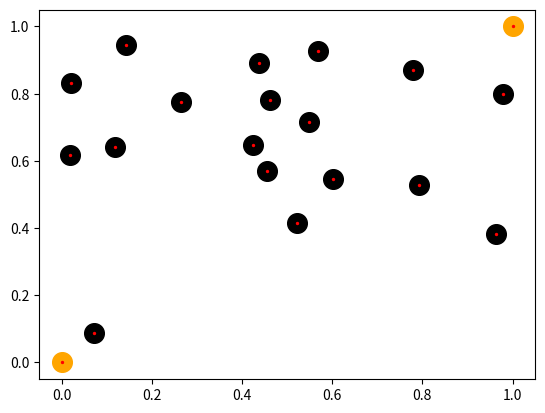

Source code (Python):
import numpy as np
import matplotlib.pyplot as plt
import matplotlib.animation as animation


rho = 0.99  #evaporation coefficient
Q = 1		#constant quantity


class ant:
	''' ant object, has attributes of position'''
	def __init__(self,xy):
		self.position = np.array(xy)
		self.alive = True
		self.tabu = []
		self.last_path = [np.array([np.nan,np.nan]),np.array([np.nan,np.nan])]

	def make_move(self,feromone,cities):
		''' 
		takes feromone and a list of all distances to cities as arguments
		and then calls probability and decision function in order to make a move
		'''
		if not self.alive:						#check if alive
			return False
		d,current_wp = self.calc_dist(cities)#get distance dictionary
		self.tabu.append(current_wp)			#append current city to tabu list
		probabilities = self.prob(feromone,d)	#get probabilities of each path (to cities)
		p = self.decision(probabilities)		#get decision
		if not self.alive:						#check if alive (decision() could have changed this state)
			return False
		self.position = p.position 	#make move (update position)
		self.last_path = [ self.tabu[-1], self.position ]	#set last path
		return True

	def calc_dist(self,cities):
		'''
		takes cities-list as argument
		returns a dictionary of all distances to the cities
		in the shape of:
		d = { 	<object1> : float,
				<object2> : float,
				....
			}
		where the keys of the dictionary are the city objects
		(this makes it easier to find out which distance corresponds to which city)
		'''
		d = {}
		for w in cities:
			dist = np.linalg.norm(self.position-w.position)
			d[w] = dist
			if dist == 0:
				current = w
		return d,current

	def decision(self,probabilities):
		'''
		this function takes probabilities as argument but also needs to check if the decision 
		is not in the tabu list, else it should make another decision, and if no city is left
		i.e. all are elements of the tabu list, then this function should call the kill_ant() function and return False
		'''

		# [redacted]

		choice = probabilities[0] #as a test, will always return the first possiblity
		return choice

	def prob(self,feromone,d):
		''' takes feromone strength and distances (list) to next point as arguments 
			returns the probabilities (list) of choosing these paths'''

		#this is not done yet, returns just one element for testing purposes
		p = [list(d.keys())[0]]
		return p

	def kill_ant(self):
		''' this function kills the ant, it should be called when it has visited all cities '''
		self.alive = False

class city:
	num = 0
	''' class object of a city, has attribute of position '''
	def __init__(self,xy):
		self.position = np.array(xy)
		self.id = self.num + 1
		self.__class__.num = self.id

def delta(k,p,i,j):
	'''
	takes k-th ant, point list and indices i and j as arguments
	and returns value of 
	delta tau
	'''
	if ( (k.last_path[0] == p[i].position).all() and (k.last_path[1] == p[j].position).all() ) or ( (k.last_path[0] == p[j].position).all() and (k.last_path[1] == p[i].position).all() ):
		return Q/np.linalg.norm(k.last_path[0]-k.last_path[1])
	else:
		return 0


def update_feromone(f,ant_list,point_list):
	''' takes feromone matrix, ant list and point list as arguments and returns the new feromone matrix'''
	# [redacted]
	#could be vectorized and split in half (since tau is traceless and symmetrical)


	f_new = np.copy(f)
	for i in range(len(f)):
		for j in range(len(f)):
			s = 0
			for k in ant_list:
				if i==j:
					continue
				s += f[i][j]*rho + delta(k,point_list,i,j)
			f_new[i][j] = s
	return f_new


######## initial
# [redacted]

def initial_condition(n=20,set_seed=True):
	'''
	takes number of cities and a boolean as arguments
	if boolean is true, then the seed will be fixed such that on every run the 'random' values are the same
	this makes it easy to compare in the debug phase
	'''
	Apos = [0,0]	# point A
	Bpos = [1,1]	# point B

	if set_seed:
		np.random.seed(0)			#to get each time the same random numbers
	points = []
	ants = []
	for i in range(n-2):
		pos = np.random.rand(2)
		points.append(city(pos))
		ants.append(ant(pos))
	A = city(Apos)
	B = city(Bpos)
	points.append(A)
	ants.append(ant(Apos))
	points.append(B)
	ants.append(ant(Bpos))
	feromone = np.ones((n,n)) #initialize feromone at t0
	return points,ants,feromone

########

def draw_all_paths(p,feromone,paths=[]):
	'''
	takes cities and feromone as arguments, optionally previously drawn paths
	this function then draws all paths according to the feromone level
	and returns a list of all matplotlib line-objects (so they can be deleted later on)
	'''
	x = []
	y = []
	if paths:
		for line in paths:
			#clear all previously drawn paths (saves memory)
			try:
				line.pop(0).remove()
			except:
				pass
	for i in range(len(p)):
		for j in range(len(p)):
			if i!=j:
				width = feromone[i][j]/10 #adjusts with according to feromone strength
				print(width)
				paths.append(ax.plot( [p[i][0], p[j][0]] ,[p[i][1], p[j][1]] ,color='blue',linewidth=width,zorder=-2))
				#print([p[i][0], p[j][0]], [p[i][1], p[j][1]])
				#paths[i][j].set_data( [p[i][0], p[j][0]], [p[i][1], p[j][1]] )
	return paths,

def run(t,feromone,paths):
	feromone = update_feromone(feromone,ants,points)
	paths = draw_all_paths(coordinates_points,feromone,paths)
	for a in ants:
		#let all ants make a move
		if not a.make_move(feromone,points):
			# if the ant is dead, add it to the list
			dead_ants.append(a)
	# after the loop above is finished we remove all dead ants from the ant list
	# we have to do this after finishing the loop in order to avoid list out of range error!
	for a in dead_ants:
		try:
			ants.remove(a)
		except:
			pass
	if len(ants)==0:
		#if no more ants are alive, break
		print("all dead")
		return False
	return

def init():
    ax.set_xlim(0, 1)
    ax.set_ylim(0,1)
    return paths,


if __name__ == '__main__':
	fig, ax = plt.subplots()
	xdata, ydata = [], []
	points,ants,feromone = initial_condition()
	paths = [ [ '' for i in range(len(points))] for j in range(len(points)) ]

	for i in range(len(points)):
		for j in range(len(points)):
			ln, = ax.plot([], [], color='blue',linewidth=1,zorder=-2, animated=True)
			paths[i][j] = ln
	dead_ants = []

	#get list of coordinates for plotting purposes
	coordinates_points = np.array([ [p.position[0],p.position[1]] for p in points])
	coordinates_ants = np.array([ [a.position[0],a.position[1]] for a in ants])


	#paths = draw_all_paths(coordinates_points,feromone,paths)
	
	ax.scatter(coordinates_points[:-2,0],coordinates_points[:-2,1],s=200,color='black',zorder=1)
	ax.scatter(coordinates_points[-2:,0],coordinates_points[-2:,1],s=200,color='orange',zorder=1)	# points A and B
	ax.scatter(coordinates_ants[:,0],coordinates_ants[:,1],s=2,color='red',zorder=1)				# all ants


	#begin main loop  ---- animation func is not implemented yet

	ani = animation.FuncAnimation(fig, run, np.arange(1, 20), fargs=(feromone,paths),blit=False, interval=10,repeat=False, init_func=init)
	plt.show()
